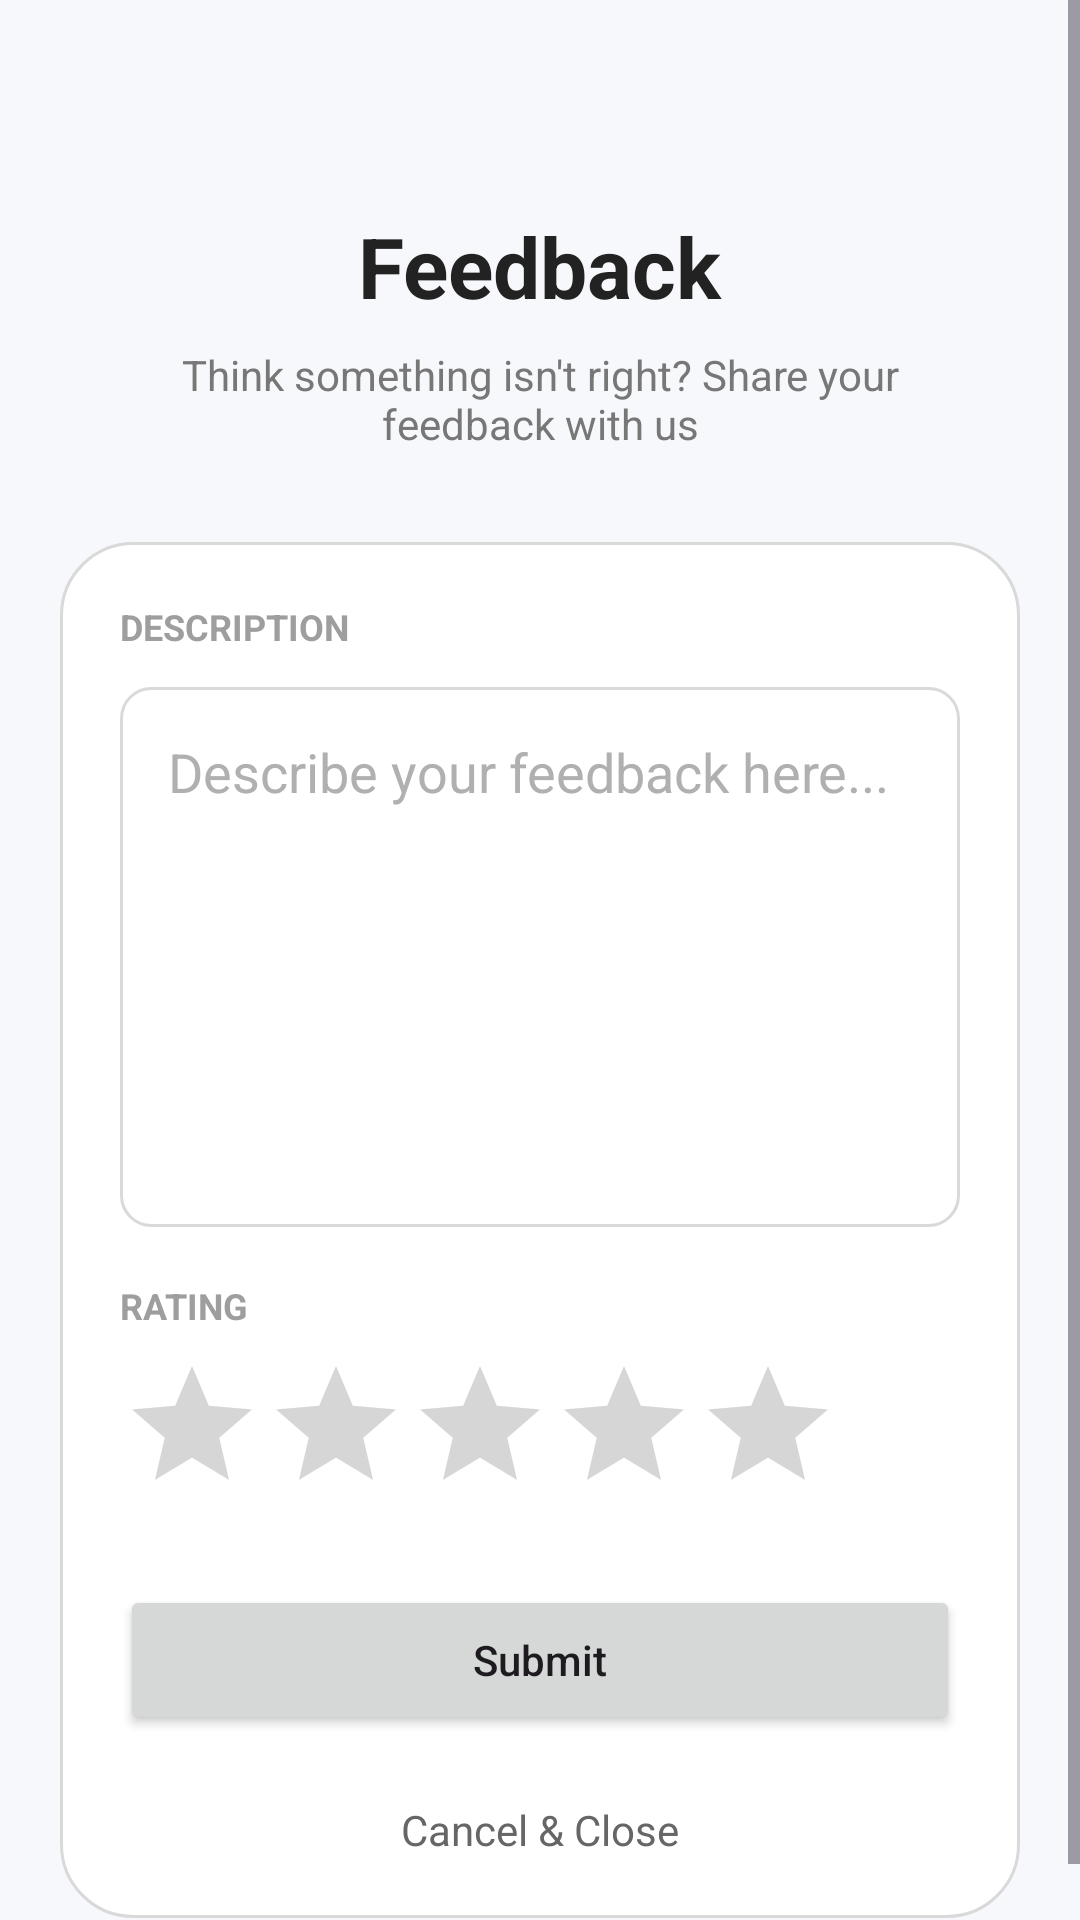

The Android layout XML behind this screen, and the referenced resources:
<!-- AndroidManifest.xml: application theme Theme.AIAutomatedNailDiseaseDetection -->
<!-- res/layout/activity_feedback.xml -->
<?xml version="1.0" encoding="utf-8"?>
<ScrollView xmlns:android="http://schemas.android.com/apk/res/android"
    android:layout_width="match_parent"
    android:layout_height="match_parent"
    android:background="#F7F8FC">

    <LinearLayout
        android:layout_width="match_parent"
        android:layout_height="wrap_content"
        android:orientation="vertical"
        android:padding="20dp">

        
        <ImageButton
            android:id="@+id/btnBack"
            android:layout_width="40dp"
            android:layout_height="40dp"
            android:background="@android:color/transparent"
            android:src="@drawable/ic_back"
            android:contentDescription="Back" />

        
        <TextView
            android:layout_width="wrap_content"
            android:layout_height="wrap_content"
            android:layout_gravity="center"
            android:layout_marginTop="10dp"
            android:text="Feedback"
            android:textSize="28sp"
            android:textStyle="bold"
            android:textColor="#222222" />

        
        <TextView
            android:layout_width="260dp"
            android:layout_height="wrap_content"
            android:layout_gravity="center"
            android:gravity="center"
            android:layout_marginTop="8dp"
            android:text="Think something isn't right? Share your feedback with us"
            android:textColor="#777777"
            android:textSize="14sp" />

        
        <LinearLayout
            android:layout_width="match_parent"
            android:layout_height="wrap_content"
            android:layout_marginTop="30dp"
            android:orientation="vertical"
            android:padding="20dp"
            android:background="@drawable/feedback_card">

            
            <TextView
                android:layout_width="wrap_content"
                android:layout_height="wrap_content"
                android:text="DESCRIPTION"
                android:textStyle="bold"
                android:textSize="12sp"
                android:textColor="#9E9E9E" />

            
            <EditText
                android:id="@+id/etFeedback"
                android:layout_width="match_parent"
                android:layout_height="180dp"
                android:layout_marginTop="12dp"
                android:background="@drawable/edittext_bg"
                android:gravity="top|start"
                android:hint="Describe your feedback here..."
                android:padding="16dp"
                android:inputType="textMultiLine"
                android:minLines="6"
                android:maxLines="8"
                android:textColor="#222222"
                android:textColorHint="#B0B0B0"/>
            
            <TextView
                android:layout_width="wrap_content"
                android:layout_height="wrap_content"
                android:layout_marginTop="18dp"
                android:text="RATING"
                android:textStyle="bold"
                android:textSize="12sp"
                android:textColor="#9E9E9E" />

            
            <RatingBar
                android:id="@+id/ratingBar"
                android:layout_width="wrap_content"
                android:layout_height="wrap_content"
                android:layout_marginTop="8dp"
                android:numStars="5"
                android:stepSize="1"
                android:rating="0"
                android:progressTint="#6950A1"
                android:secondaryProgressTint="#D6D6D6"
                android:progressBackgroundTint="#D6D6D6"
                android:isIndicator="false" />

            
            <Button
                android:id="@+id/btnSubmit"
                android:layout_width="match_parent"
                android:layout_height="50dp"
                android:layout_marginTop="20dp"
                android:text="Submit"
                android:textAllCaps="false" />


            

            <TextView
                android:id="@+id/txtCancel"
                android:layout_width="wrap_content"
                android:layout_height="wrap_content"
                android:layout_gravity="center"
                android:layout_marginTop="22dp"
                android:drawableStart="@drawable/ic_close"
                android:drawablePadding="6dp"
                android:text="Cancel &amp; Close"
                android:textColor="#666666"
                android:textSize="14sp" />

        </LinearLayout>

    </LinearLayout>

</ScrollView>
<!-- resources referenced by this layout -->
<resources>
  <!-- drawable edittext_bg (drawable) -->
  <?xml version="1.0" encoding="utf-8"?>
  <shape xmlns:android="http://schemas.android.com/apk/res/android">
  
      <solid android:color="#FFFFFF"/>
  
      <stroke
          android:width="1dp"
          android:color="#D9D9D9"/>
  
      <corners android:radius="10dp"/>
  
  </shape>
  <!-- drawable feedback_card (drawable) -->
  <?xml version="1.0" encoding="utf-8"?>
  <shape xmlns:android="http://schemas.android.com/apk/res/android">
  
      <solid android:color="#FFFFFF"/>
  
      <stroke
          android:width="1dp"
          android:color="#D9D9D9"/>
  
      <corners
          android:radius="24dp"/>
  
  </shape>
  <style name="Theme.AIAutomatedNailDiseaseDetection" parent="Base.Theme.AIAutomatedNailDiseaseDetection" />
  <style name="Base.Theme.AIAutomatedNailDiseaseDetection" parent="Theme.Material3.DayNight.NoActionBar">
          
          
      </style>
</resources>
